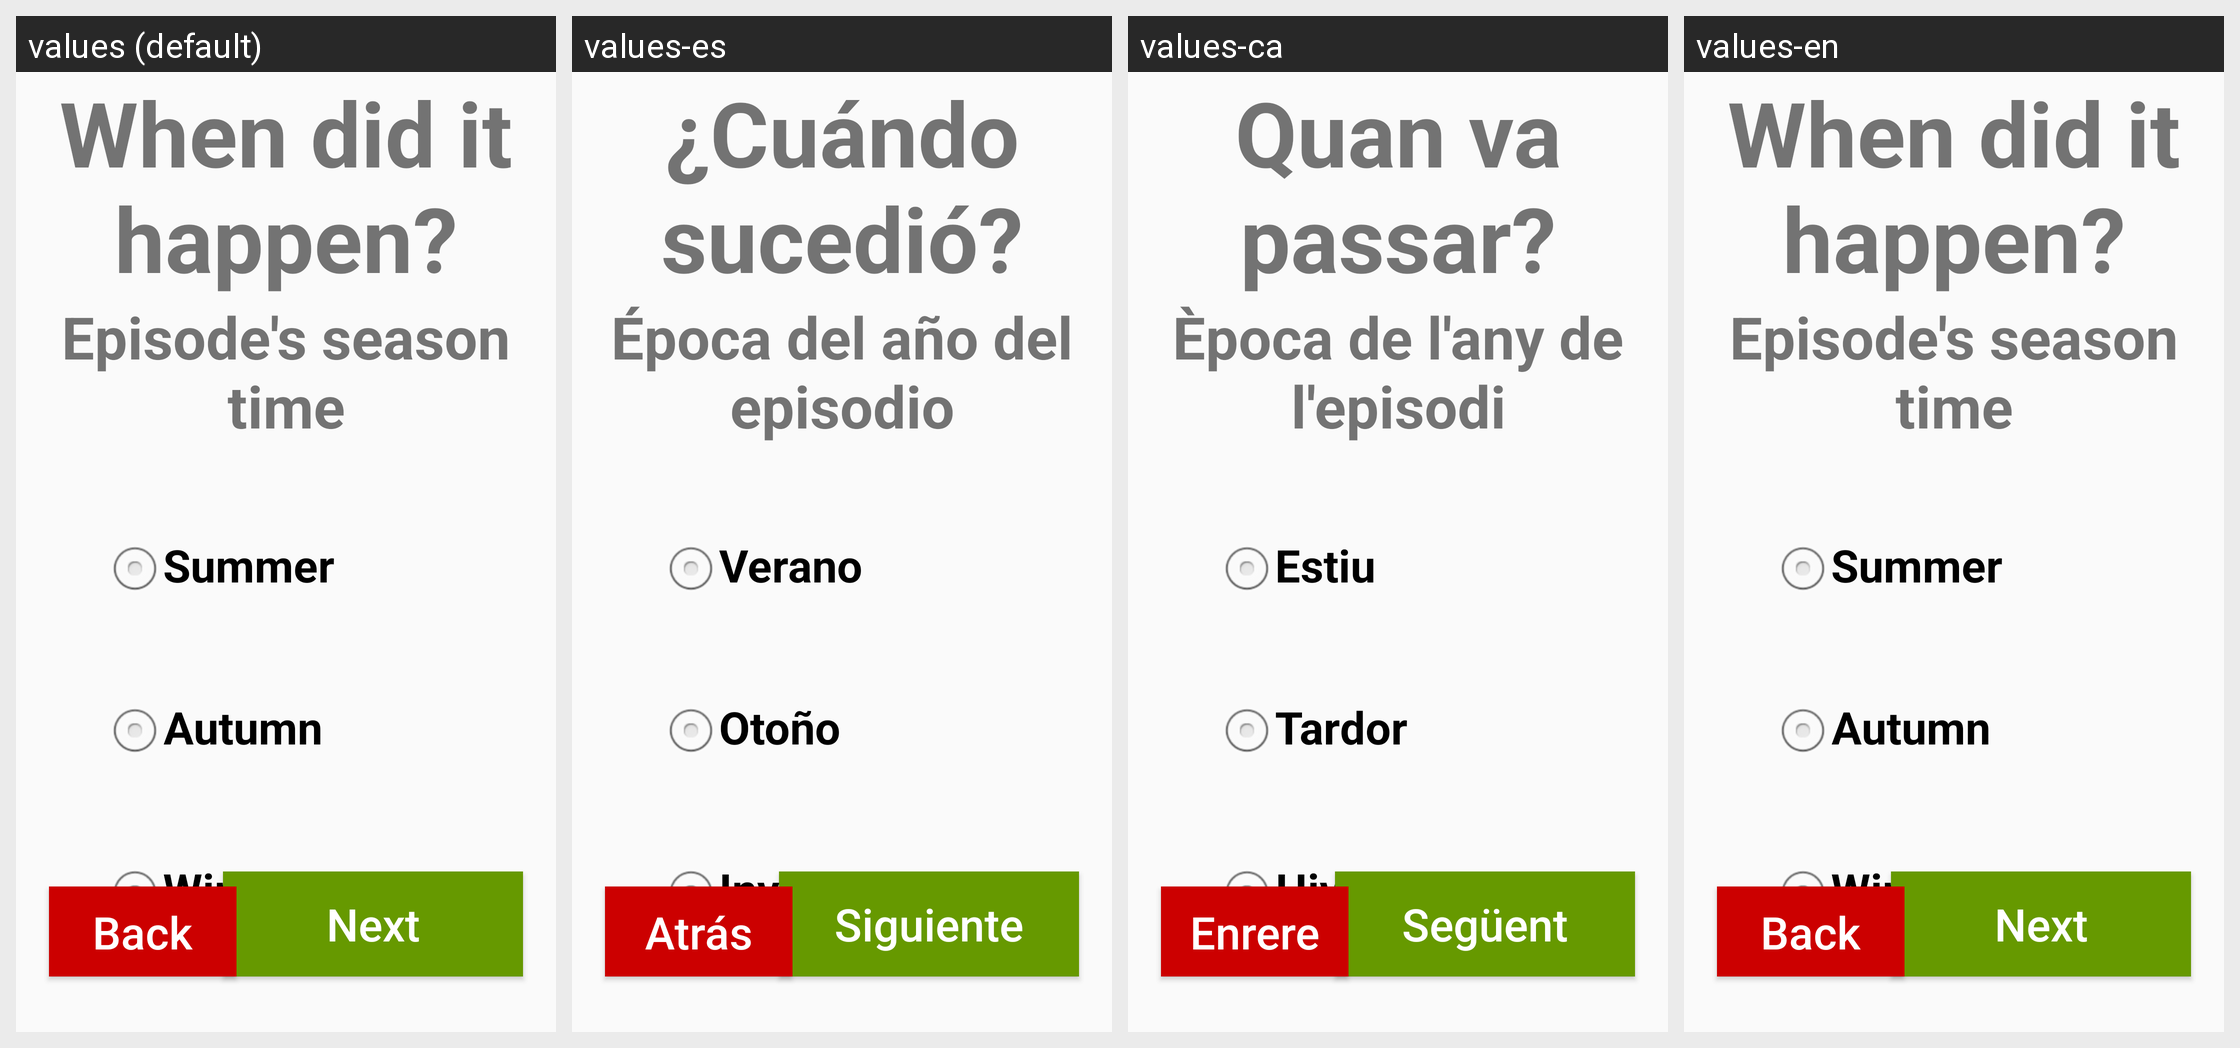

This grid shows one Android layout under several languages. Give, for every string resource on the screen, its name, the default text and each shown locale's text.
Android screen res/layout/activity_when_it_happened.xml rendered under 4 locales, left to right: values (default), values-es, values-ca, values-en. Device: Nexus 5 (rendered at 1080×1920; each locale shown at half size, 540×960, under a caption strip naming it); theme AppTheme.
Strings drawn on this screen, with the default value and each locale's value (text and hints the layout hard-codes, and strings that could not be matched under every locale, appear in the picture but are not listed):

WhenItHappened
  values: When did it happen?
  values-es: ¿Cuándo sucedió?
  values-ca: Quan va passar?
  values-en: When did it happen?

EpisodeSeasonTime
  values: Episode's season time
  values-es: Época del año del episodio
  values-ca: Època de l'any de l'episodi
  values-en: Episode's season time

Summer
  values: Summer
  values-es: Verano
  values-ca: Estiu
  values-en: Summer

Autumn
  values: Autumn
  values-es: Otoño
  values-ca: Tardor
  values-en: Autumn

Winter
  values: Winter
  values-es: Invierno
  values-ca: Hivern
  values-en: Winter
